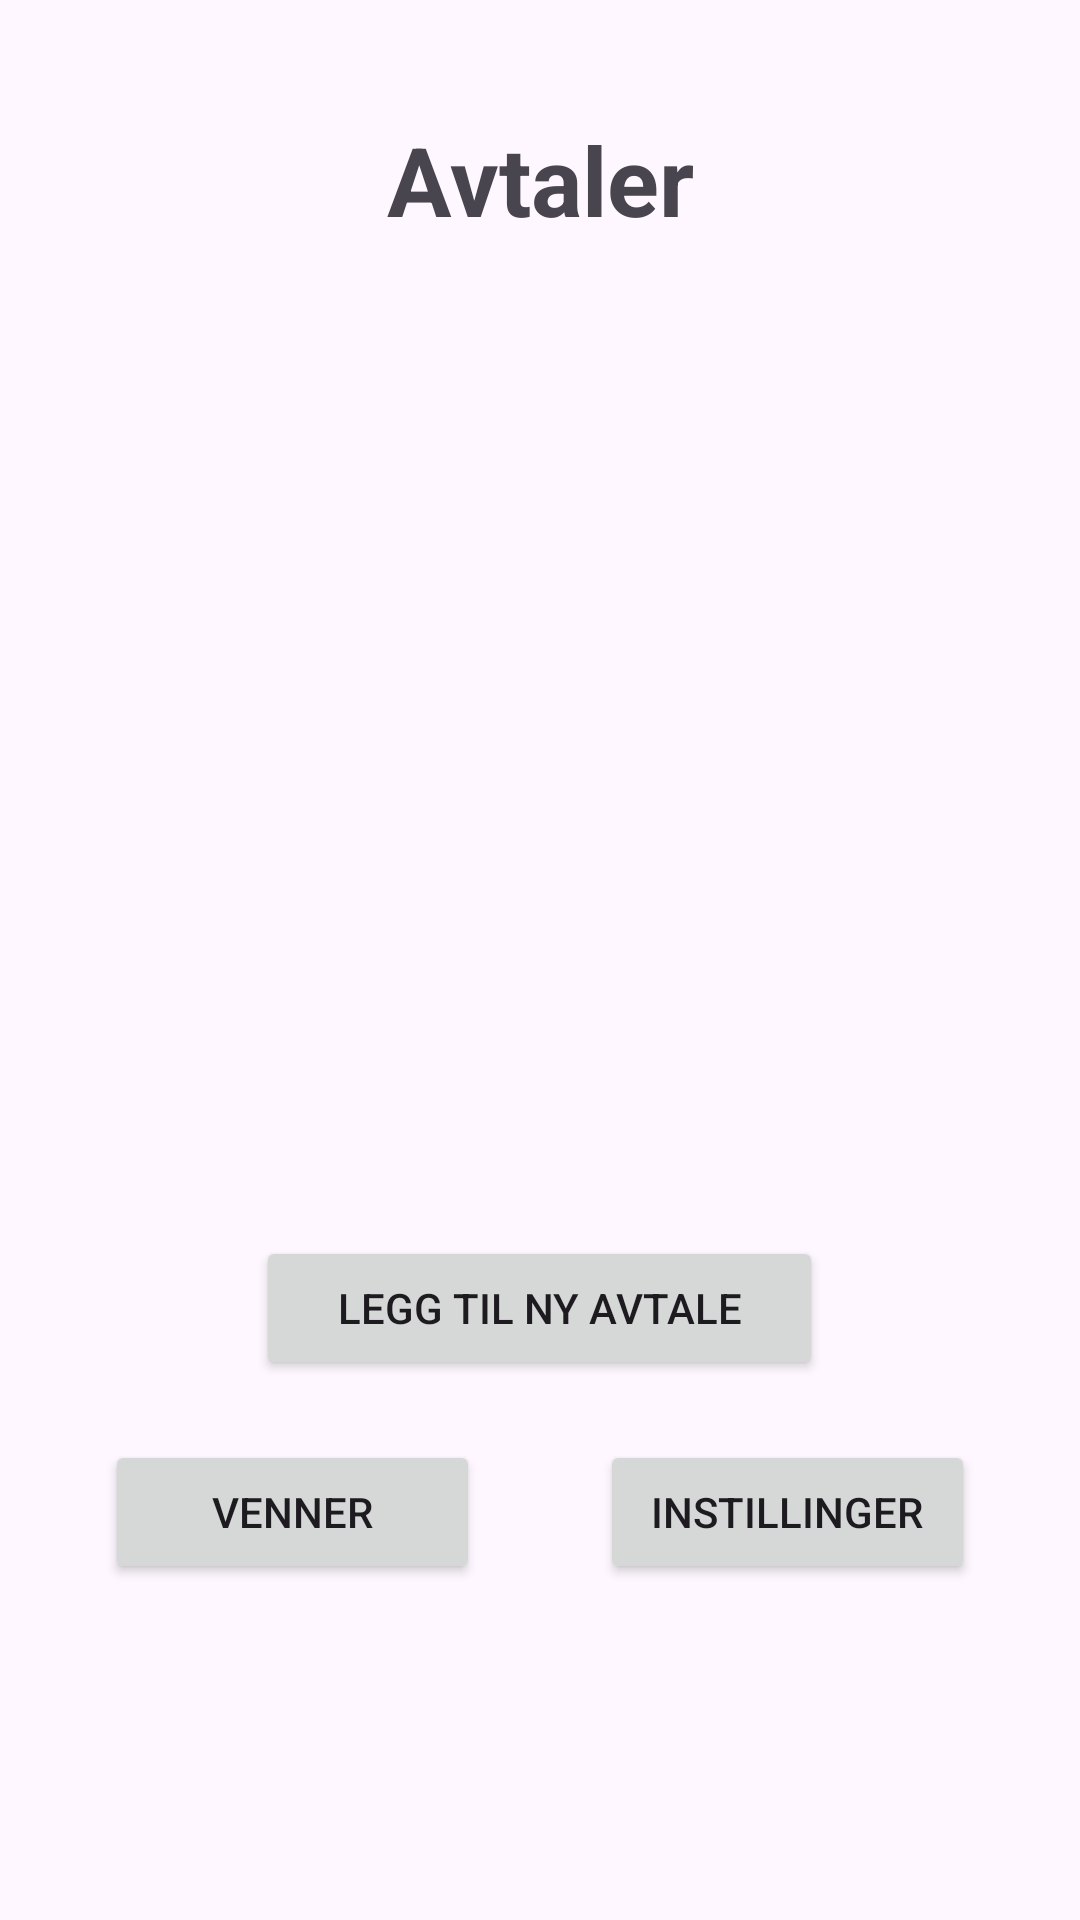

Reconstruct the res/layout file that produces this screen, plus the resources it refers to.
<!-- AndroidManifest.xml: application theme Theme.Mappe2_s364756 -->
<!-- res/layout/activity_main.xml -->
<?xml version="1.0" encoding="utf-8"?>
<androidx.constraintlayout.widget.ConstraintLayout xmlns:android="http://schemas.android.com/apk/res/android"
    xmlns:app="http://schemas.android.com/apk/res-auto"
    xmlns:tools="http://schemas.android.com/tools"
    android:layout_width="match_parent"
    android:layout_height="match_parent"
    tools:context=".MainActivity">

    <LinearLayout xmlns:android="http://schemas.android.com/apk/res/android"
        xmlns:tools="http://schemas.android.com/tools"
        android:layout_width="match_parent"
        android:layout_height="match_parent"
        android:orientation="vertical"
        android:padding="16dp"
        tools:context=".MainActivity">

        <TextView
            android:id="@+id/title_events"
            android:text="@string/title_events"

            android:layout_marginTop="20dp"
            android:textSize="32dp"
            android:gravity="center"
            android:textStyle="bold"
            android:layout_width="150dp"
            android:layout_height="48dp"
            android:layout_gravity="center_vertical|center_horizontal"
            />


        <ListView
            android:id="@+id/listView"
            android:layout_width="344dp"
            android:layout_height="288dp"
            android:layout_gravity="center_vertical|center_horizontal"
            android:layout_marginTop="20dp"
            tools:layout_editor_absoluteX="78dp"
            tools:layout_editor_absoluteY="156dp" />

        <Button
            android:id="@+id/btn_newEvent"
            android:text="@string/btn_newEvent"

            android:layout_marginTop="20dp"
            android:layout_width="189dp"
            android:layout_height="wrap_content"
            android:layout_gravity="center_vertical|center_horizontal"
            />

        <GridLayout
            android:layout_marginTop="20dp"
            android:layout_width="290dp"
            android:layout_height="50dp"
            tools:layout_editor_absoluteX="60dp"
            tools:layout_editor_absoluteY="46dp"
            android:layout_gravity="center_vertical|center_horizontal">

            <Button
                android:id="@+id/btn_friends"
                android:text="@string/btn_friends"

                android:layout_width="125dp"
                android:layout_height="wrap_content"
                android:layout_gravity="left"
                />

            <Button
                android:id="@+id/btn_preferences"
                android:text="@string/btn_preferences"

                android:layout_width="125dp"
                android:layout_height="wrap_content"
                android:layout_gravity="right"
                />

        </GridLayout>
    </LinearLayout>
</androidx.constraintlayout.widget.ConstraintLayout>
<!-- resources referenced by this layout -->
<resources>
  <string name="btn_friends">Venner</string>
  <string name="btn_newEvent">Legg til ny avtale</string>
  <string name="btn_preferences">Instillinger</string>
  <string name="title_events">Avtaler</string>
  <style name="Theme.Mappe2_s364756" parent="Base.Theme.Mappe2_s364756" />
  <style name="Base.Theme.Mappe2_s364756" parent="Theme.Material3.DayNight.NoActionBar">
          
          
      </style>
</resources>
